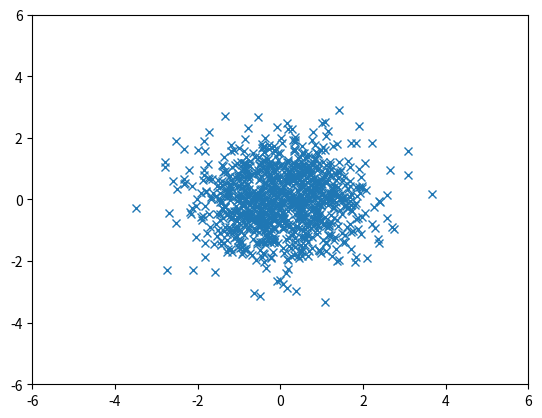
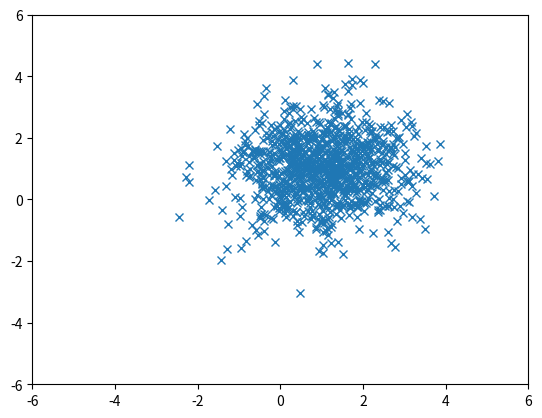
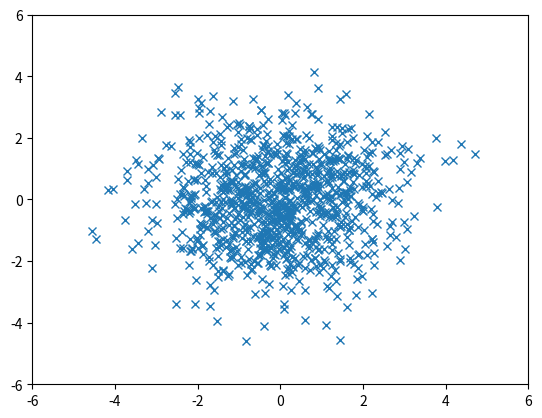
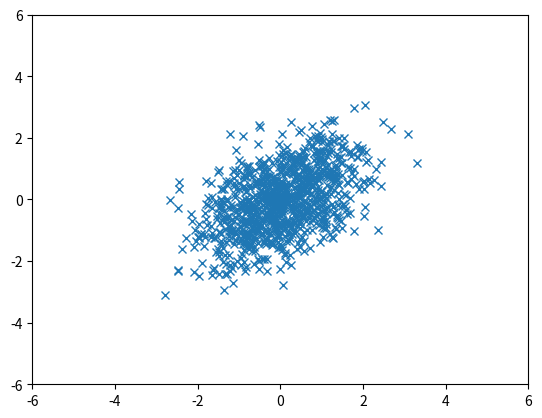
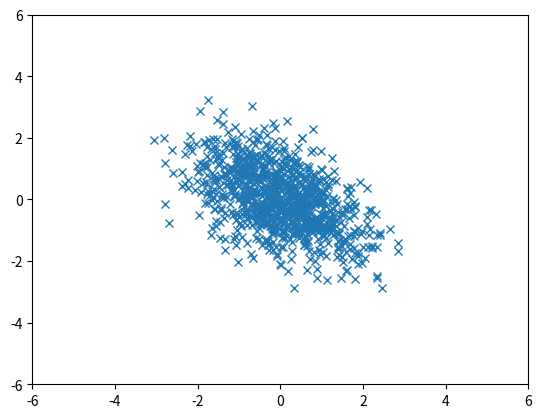

Reproduce these figures in Python, in order.
#!/usr/bin/python
import matplotlib.pyplot as plt
import numpy as np
mean = [0, 0]
cov = [[1, 0], [0, 1]]
result = np.random.multivariate_normal(mean, cov, 1000)
x, y=result.T
plt.plot(x, y, 'x')
plt.axis([-6,6,-6,6])
plt.savefig("Problem10-a.pdf")
plt.clf()

mean = [1,1]
result = np.random.multivariate_normal(mean, cov, 1000)
x, y=result.T
plt.plot(x, y, 'x')
plt.axis([-6,6,-6,6])
plt.savefig("Problem10-b.pdf")
plt.clf()

mean = [0,0]
cov = [[2, 0], [0, 2]]
result = np.random.multivariate_normal(mean, cov, 1000)
x, y=result.T
plt.plot(x, y, 'x')
plt.axis([-6,6,-6,6])
plt.savefig("Problem10-c.pdf")
plt.clf()

cov = [[1, 0.5], [0.5, 1]]
result = np.random.multivariate_normal(mean, cov, 1000)
x, y=result.T
plt.plot(x, y, 'x')
plt.axis([-6,6,-6,6])
plt.savefig("Problem10-d.pdf")
plt.clf()

cov = [[1, -0.5], [-0.5, 1]]
result = np.random.multivariate_normal(mean, cov, 1000)
x, y=result.T
plt.plot(x, y, 'x')
plt.axis([-6,6,-6,6])
plt.savefig("Problem10-e.pdf")
plt.clf()
